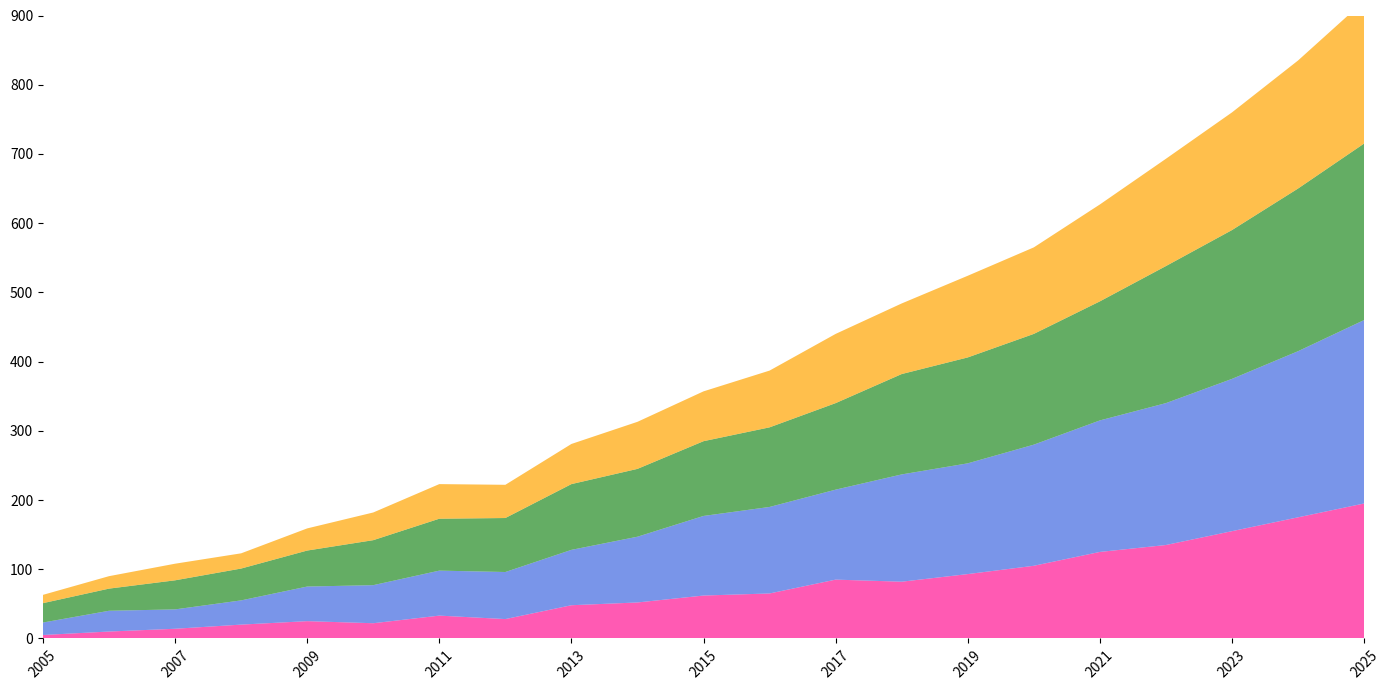

Write Python code to recreate this figure.
import matplotlib.pyplot as plt
import numpy as np

years = np.arange(2005, 2026)

solar_energy = np.array([
    5, 10, 14, 20, 25, 22, 33, 28, 48, 52,
    62, 65, 85, 82, 93, 105, 125, 135, 155, 175,
    195
])
wind_energy = np.array([
    18, 30, 28, 35, 50, 55, 65, 68, 80, 95,
    115, 125, 130, 155, 160, 175, 190, 205, 220, 240,
    265
])
hydro_energy = np.array([
    28, 32, 42, 46, 52, 65, 75, 78, 95, 98,
    108, 115, 125, 145, 153, 160, 172, 198, 215, 235,
    255
])
biomass_energy = np.array([
    12, 18, 24, 22, 32, 40, 50, 48, 58, 68,
    72, 82, 100, 102, 118, 125, 140, 155, 170, 185,
    206
])

fig, ax = plt.subplots(figsize=(14, 7))

ax.stackplot(years, solar_energy, wind_energy, hydro_energy, biomass_energy, 
             colors=['#FF1493', '#4169E1', '#228B22', '#FFA500'], alpha=0.7)

ax.set_xlim(years[0], years[-1])
ax.set_ylim(0, 900)

ax.set_xticks(years[::2])
plt.xticks(rotation=45)

# Remove grid lines
ax.grid(False)

# Turn off the spines
ax.spines['top'].set_visible(False)
ax.spines['right'].set_visible(False)
ax.spines['left'].set_visible(False)
ax.spines['bottom'].set_visible(False)

plt.tight_layout()

plt.show()
